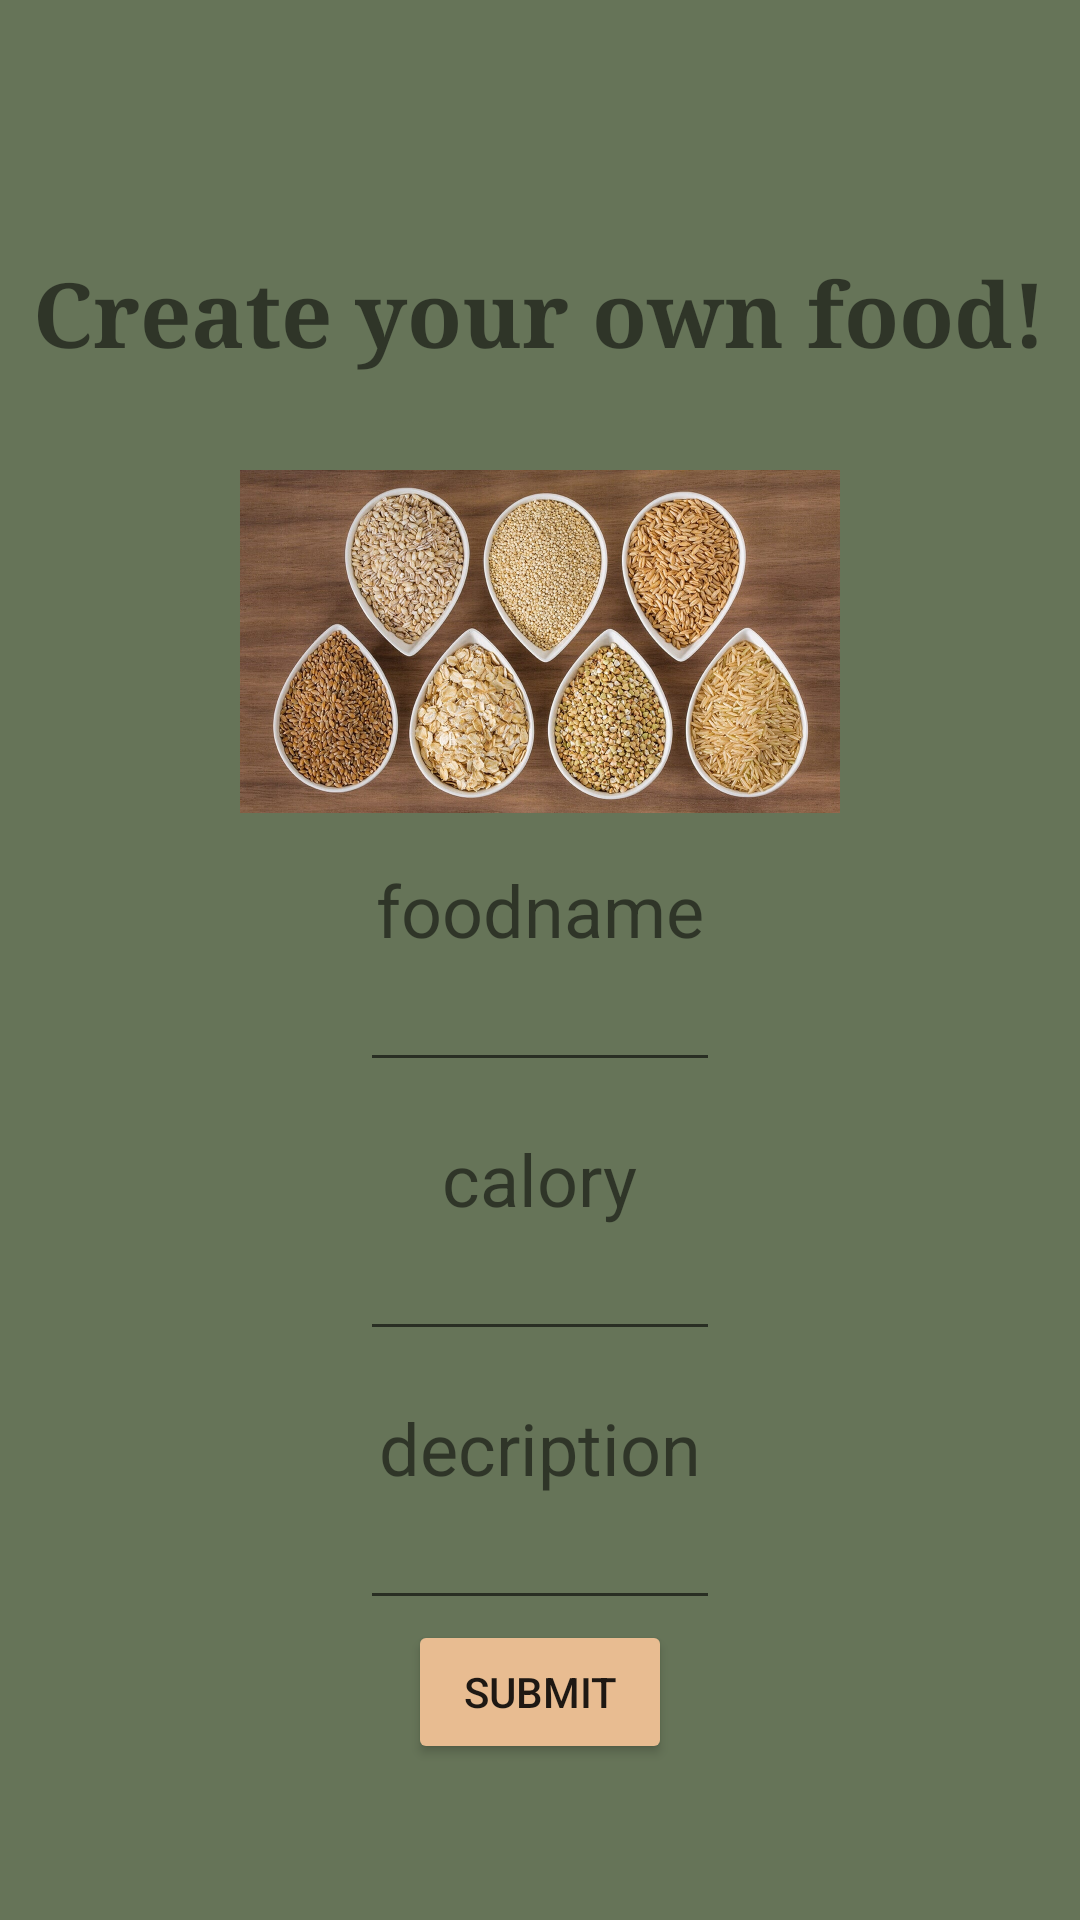

Reconstruct the res/layout file that produces this screen, plus the resources it refers to.
<!-- AndroidManifest.xml: activity theme Theme.AppCompat.DayNight.NoActionBar -->
<!-- res/layout/activity_second.xml -->
<?xml version="1.0" encoding="utf-8"?>
<LinearLayout xmlns:android="http://schemas.android.com/apk/res/android"
    xmlns:app="http://schemas.android.com/apk/res-auto"
    xmlns:tools="http://schemas.android.com/tools"
    android:layout_width="match_parent"
    android:layout_height="match_parent"
    android:gravity="center"
    android:background="#667458"
    android:orientation="vertical"
    tools:context=".SecondActivity">

    <TextView
        android:id="@+id/name_tv"
        android:layout_width="wrap_content"
        android:layout_height="wrap_content"
        android:layout_marginTop="32dp"
        android:text="Create your own food!"
        android:fontFamily="serif"
        android:textSize="30sp"
        android:textStyle="bold"
/>

    <ImageView
        android:id="@+id/profile_image"
        android:layout_width="200dp"
        android:layout_height="wrap_content"
        android:layout_marginTop="32dp"
        android:adjustViewBounds="true"
        app:srcCompat="@drawable/image1" />


    <TextView
        android:id="@+id/nametv"
        android:layout_width="wrap_content"
        android:layout_height="wrap_content"
        android:layout_marginTop="16dp"
        android:text="@string/foodname"
        android:textSize="24sp"
        />


    <EditText
        android:id="@+id/nameev"
        android:maxLines="1"
        android:layout_width="wrap_content"
        android:layout_height="wrap_content"
        android:minWidth="120dp"
        android:textStyle="bold"
        />

    <TextView
        android:id="@+id/calorytv"
        android:layout_width="wrap_content"
        android:layout_height="wrap_content"
        android:layout_marginTop="16dp"
        android:text="@string/calory"
        android:textSize="24sp"
 />


    <EditText
        android:id="@+id/caloryet"
        android:inputType="number"
        android:maxLines="1"
        android:layout_width="wrap_content"
        android:layout_height="wrap_content"
        android:minWidth="120dp"
        android:textStyle="bold"
/>


    <TextView
        android:id="@+id/descriptiontv"
        android:layout_width="wrap_content"
        android:layout_height="wrap_content"
        android:layout_marginTop="16dp"
        android:text="@string/decription"
        android:textSize="24sp"
/>


    <EditText
        android:id="@+id/desciption_edit"
        android:maxLines="3"
        android:layout_width="wrap_content"
        android:layout_height="wrap_content"
        android:minWidth="120dp"
        android:textStyle="bold"
/>

    <Button
        android:id="@+id/change_button"
        android:layout_width="wrap_content"
        android:layout_height="wrap_content"
        android:text="@string/submit"
        android:backgroundTint="#E8BC91"
 />
</LinearLayout>
<!-- resources referenced by this layout -->
<resources>
  <!-- drawable image1: jpg bitmap (drawable, 287254 bytes) -->
  <string name="calory">calory</string>
  <string name="decription">decription</string>
  <string name="foodname">foodname</string>
  <string name="submit">submit</string>
</resources>
